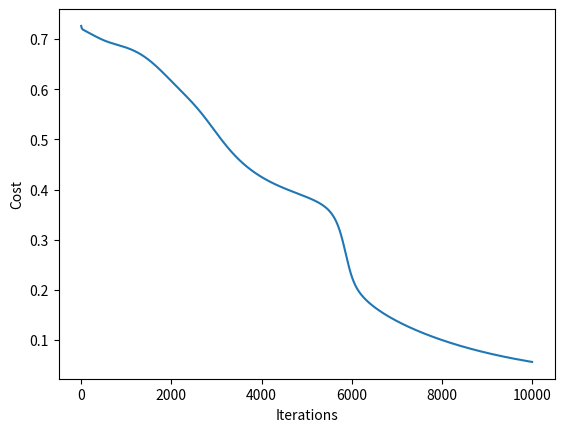

This chart was generated by the following Python code:
!pip install numpy
!pip install matplotlib

import numpy as np # Матриц дээр математикийн үйлдлүүд хийхийн тулд
import matplotlib.pyplot as plt # Дүрсэлж харуулхад хэрэглэгддэг сан
import sys # For printing

# Сургалтын өгөгдөл
X = np.array([
    [0,0],
    [0,1],
    [1,0],
    [1,1]
])
# Сургалтын өгөгдлийн зорилгот хариу
y = np.array([
    [0],
    [1],
    [1],
    [0]
])

X

y

num_i_units = 2 # Number of Input units
num_h_units = 2 # Number of Hidden units
num_o_units = 1 # Number of Output units

np.random.seed(1)
W1 = np.random.normal(0, 1, (num_h_units, num_i_units)) # 2x2
W2 = np.random.normal(0, 1, (num_o_units, num_h_units)) # 1x2

B1 = np.random.random((num_h_units, 1)) # 2x1
B2 = np.random.random((num_o_units, 1)) # 1x1

W1

W2

B1

B2

def sigmoid(z, derv=False):
    if derv: return z * (1.0 - z)
    return 1.0 / (1.0 + np.exp(-z))

# The learning rate for Gradient Descent.
learning_rate = 0.1

# Maximum iterations for Gradient Descent.
max_iter = 10000

# Number of training examples
m = 4

def forward(x, W1, W2, B1, B2,predict=False):
    X0 = x.reshape(x.shape[0], 1) # Getting the training example as a column vector.

    z1 = W1.dot(X0) + B1 # 2x2 * 2x1 + 2x1 = 2x1
    a1 = sigmoid(z1) # 2x1

    z2 = W2.dot(a1) + B2 # 1x2 * 2x1 + 1x1 = 1x1
    a2 = sigmoid(z2)

    if predict: return a2
    return (X0, a1, a2)

def train(_W1, _W2, _B1, _B2): # The arguments are to bypass UnboundLocalError error
    costs = []
    for i in range(max_iter):
        sys.stdout.flush() # Updating the text.
        L = 0
        dW1 = 0
        dW2 = 0

        dB1 = 0
        dB2 = 0
        for j in range(m):
            # Forward prop
            X0, a1, a2 = forward(X[j], _W1, _W2, _B1, _B2)
            # -(ylog(pred)+(1-y)log(1-pred))
            L = L + (-(y[j] * np.log(a2) + ((1 - y[j]) * np.log(1 - a2))))
            # Backward
            # a2 буюу гаралтын pred утга хэрхэн өөрчлөгдөхөд Loss яаж өөрчлөгдөх вэ? da2 = dL/da2
            # буюу cross entropy function-н уламжлал
            da2 = (a2 - y[j])/sigmoid(a2, derv=True)
            # z2 өөрчлөгдөхөд Loss яаж өөрчлөгдөх вэ? dz2 = dL/da2 * da2/dz2 = da2 * a2'. (a2' буюу a2 бол сигмойд гарж ирсэн үр дүн болхоор сигмойдын уламжлал авна)
            dz2 = da2 * sigmoid(a2, derv=True)
            # w2 хэрхэн өөрчлөгдөхөд Loss яаж өөрчлөгдөх вэ? dLw2 = dz2 * dz2/dw2 = dz2 * ((a1 * W2 + B2)/dW2) =  dz2 * a1
            dW2 += np.multiply(dz2, a1.T)
            # B2 хэрхэн өөрчлөгдөхөд Loss яаж өөрчлөгдөх вэ? dLb2 = dz2 * dz2/db2 = dz2 * ((a1 * W2 + B2)/dW2) =  dz2 * 1
            dB2 += dz2
            # a1 хэрхэн өөрчлөгдөхөд Loss яаж өөрчлөгдөх вэ? dLa1 = dz2 * dz2/da1 = dz2 * ((a1 * W2 + B2)/da1) = dz2 * W2
            da1 = np.multiply(dz2, _W2.T)
            # z1 хэрхэн өөрчлөгдөхөд Loss яаж өөрчлөгдөх вэ?. dLz1 = da1 * da1/dz1 = da1 * a1' = (a1' буюу a1 бол сигмойд гарж ирсэн үр дүн болхоор сигмойдын уламжлал авна)
            dz1 = np.multiply(da1, sigmoid(a1, derv=True))
            # w1 хэрхэн өөрчлөгдөхөд Loss яаж өөрчлөгдөх вэ? dLw1 = dz1 * dz1/dw1 = dz1 * ((X * W1 + B1)/dW1) = dz1 * X
            dW1 += dz1.dot(X0.T)
            # B1 хэрхэн өөрчлөгдөхөд Loss яаж өөрчлөгдөх вэ? dLb1 = dz1 * dz1/db2 = dz1 * ((X * W1 + B1)/dB1) = dz1 * 1
            dB1 += dz1
            
        _W2 = _W2 - (learning_rate * (dW2/m))
        _B2 = _B2 - (learning_rate * (dB2/m))
        _W1 = _W1 - (learning_rate * (dW1/m))
        _B1 = _B1 - (learning_rate * (dB2/m))
        costs.append((L/m).reshape(-1))
        sys.stdout.write("\rIteration: {} and {}".format(i + 1, costs[-1]))
    return _W1, _W2, _B1, _B2, costs

W1, W2, B1, B2, costs = train(W1, W2, B1, B2)

plt.plot(range(max_iter), costs)

# Labelling the x axis as the iterations axis.
plt.xlabel("Iterations")

# Labelling the y axis as the cost axis.
plt.ylabel("Cost")

# Showing the plot.
plt.show()

print(X[1])
print(y[1])

forward(X[1], W1, W2, B1, B2, predict=True)[0][0]

